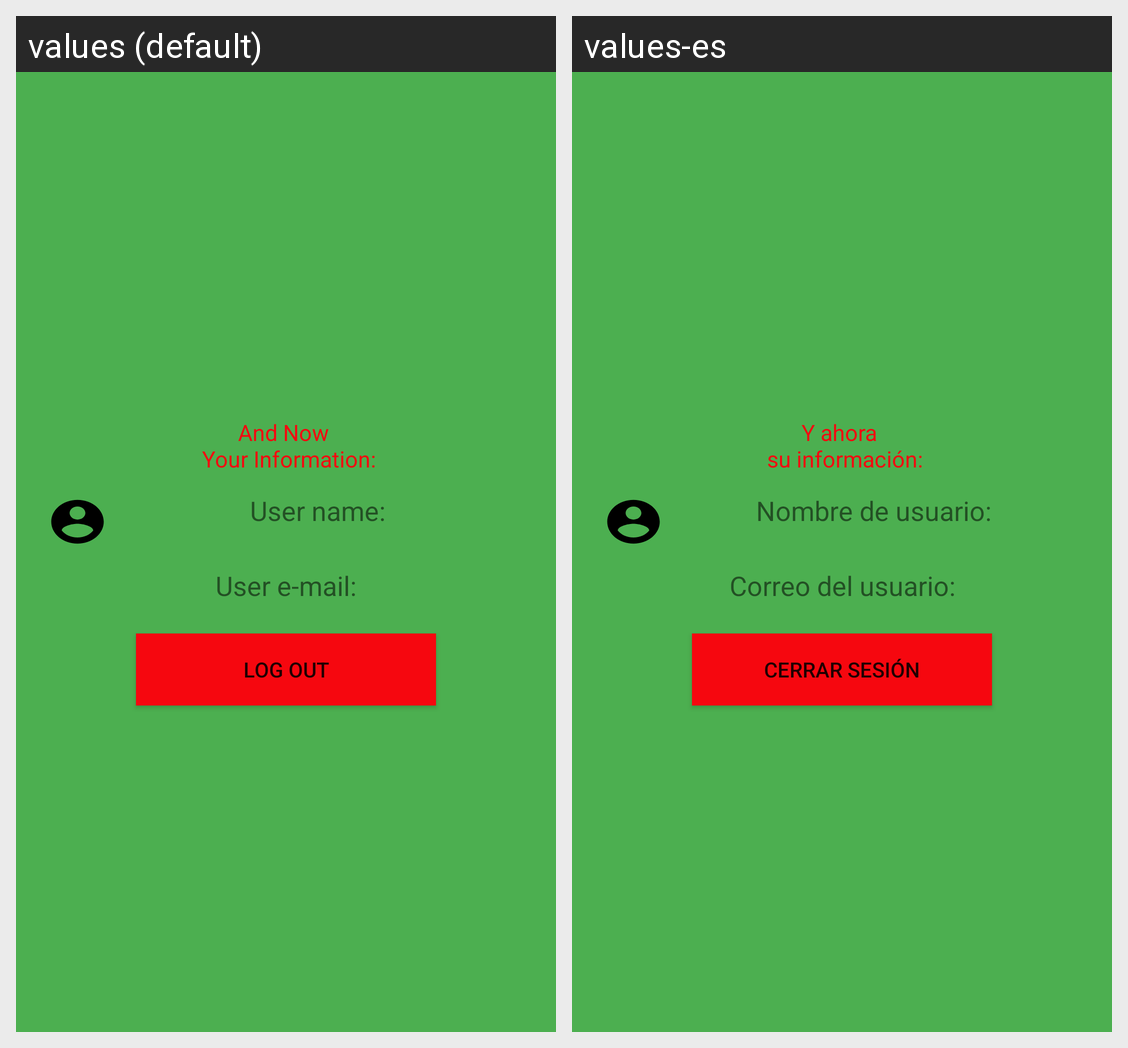

Locale-by-locale string values for the Android screen shown in this grid:
Android screen res/layout/activity_perfil.xml rendered under 2 locales, left to right: values (default), values-es. Device: Nexus 5 (rendered at 1080×1920; each locale shown at half size, 540×960, under a caption strip naming it); theme AppTheme.
Strings drawn on this screen, with the default value and each locale's value (text and hints the layout hard-codes, and strings that could not be matched under every locale, appear in the picture but are not listed):

datosDelusuario
  values: And Now 
       Your Information:
  values-es: Y ahora 
       su información:

tu_nombre
  values: User name:
  values-es: Nombre de usuario:

tu_correo
  values: User e-mail:
  values-es: Correo del usuario:

cerrar_sesion
  values: Log Out
  values-es: Cerrar sesión
